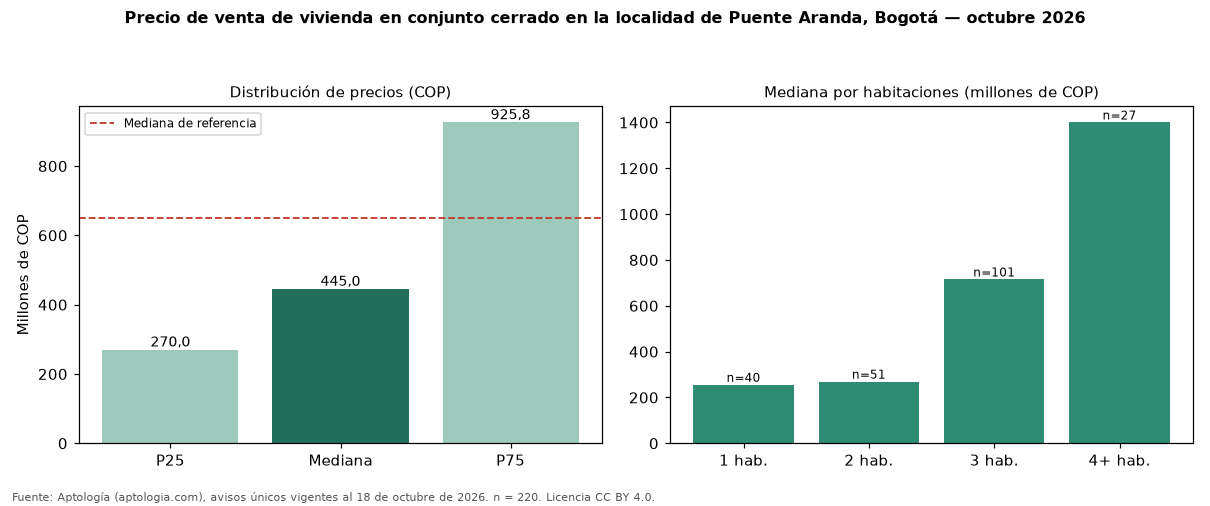

Data behind this chart, as committed beside it:
seccion, metrica, valor_cop, n
precio, p25, 270000000, 220
precio, mediana, 445000000, 220
precio, p75, 925750000, 220
cop_por_m2, p25, 6158772, 220
cop_por_m2, mediana, 7717391, 220
cop_por_m2, p75, 9549527, 220
area, area_mediana_m2, 67.0, 220
habitaciones, 1, 255371000, 40
habitaciones, 2, 269000000, 51
habitaciones, 3, 715000000, 101
habitaciones, 4+, 1400000000, 27
administracion, mediana, 303000, 198
estrato, moda, 3, 
parqueadero, porcentaje_con_parqueadero, 60.0, 220
referencia, mediana_referencia, 650000000, 907
referencia, mediana_cop_por_m2_referencia, 5385735, 907
comparacion, mediana_grupo_opuesto, 696750000, 564
